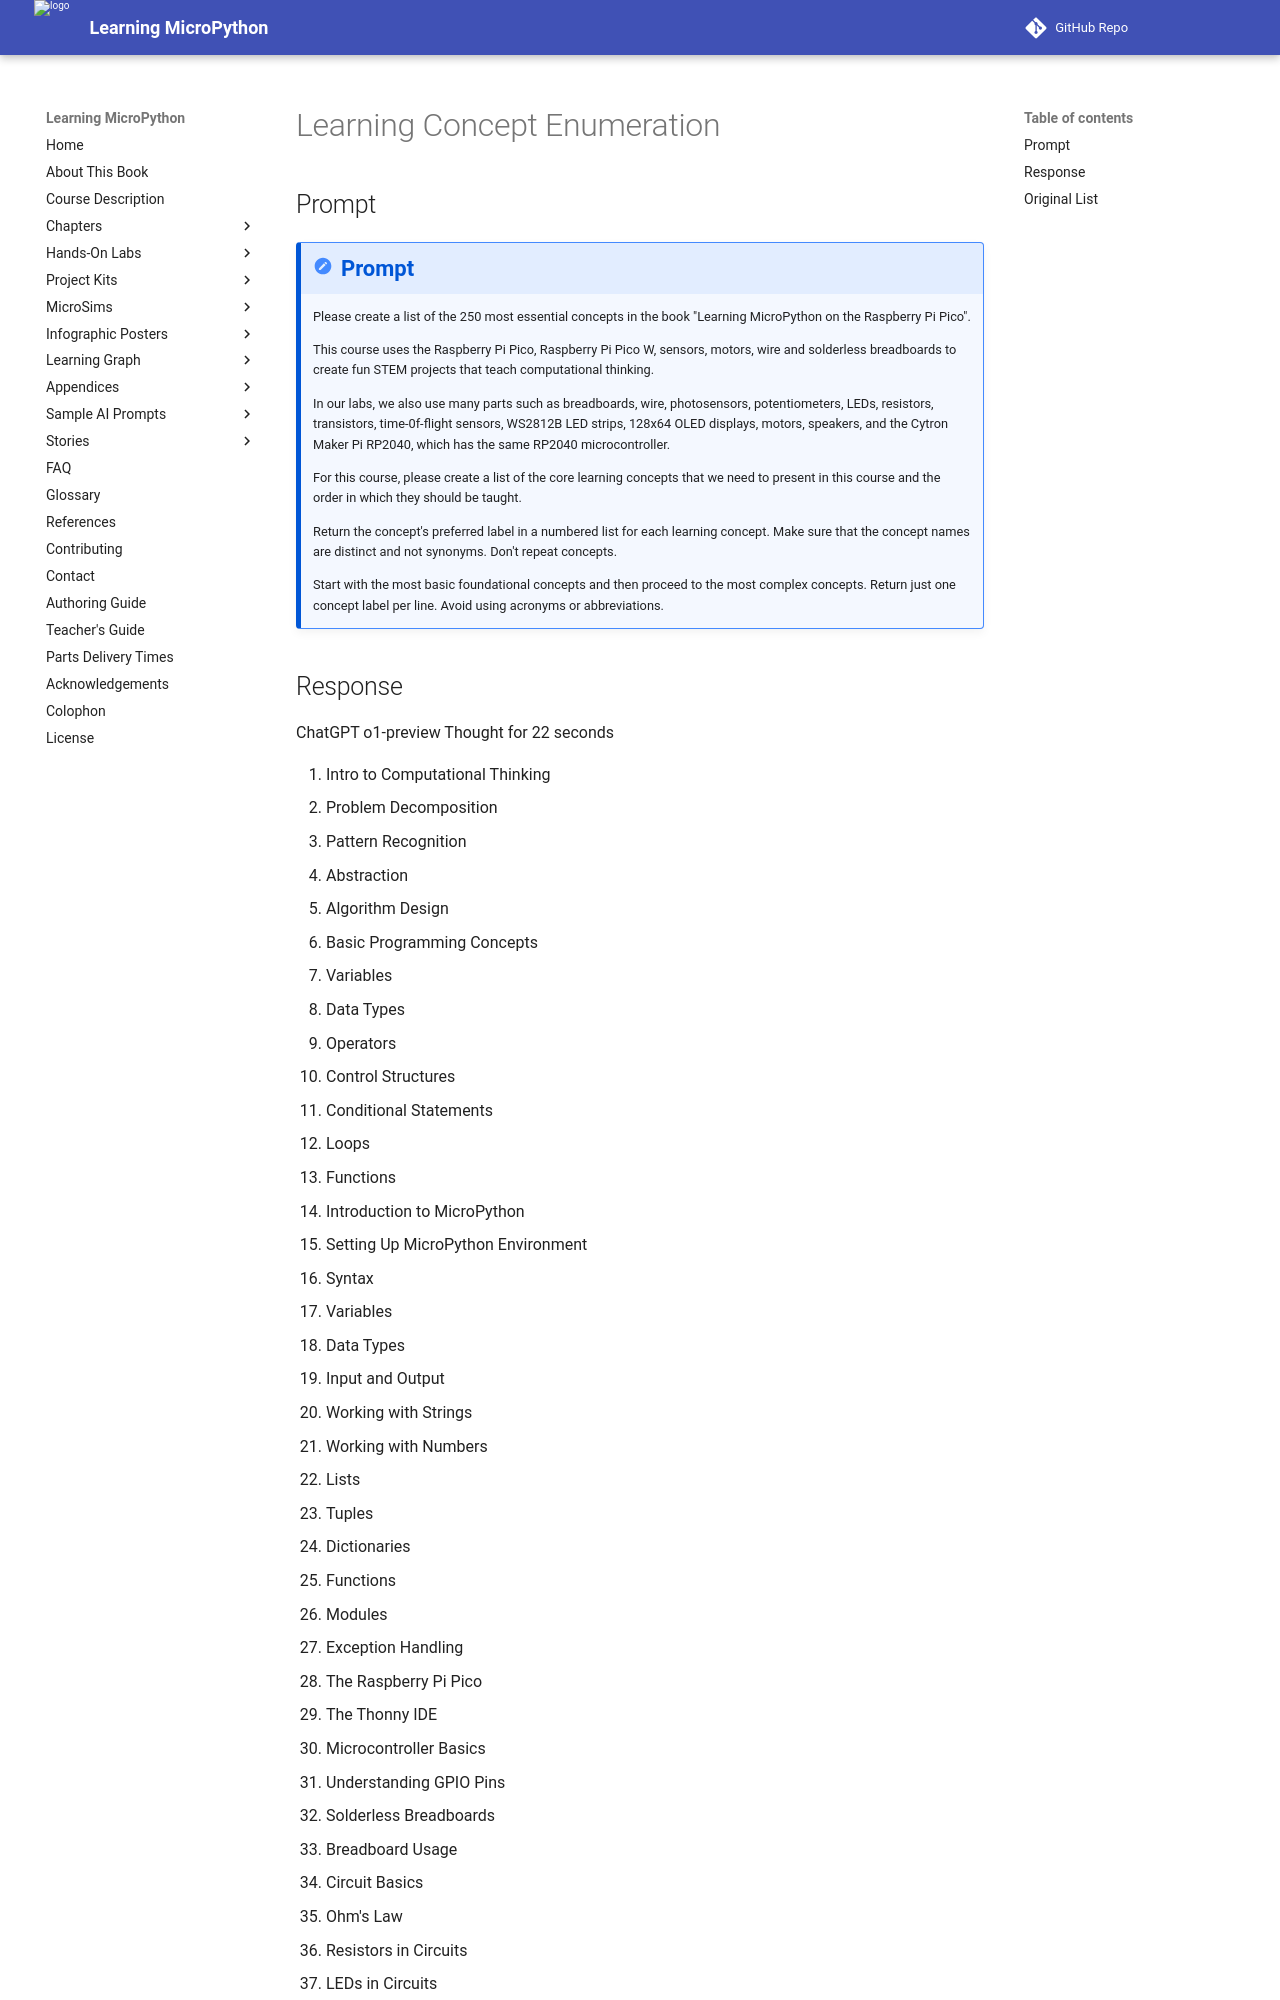

repository: dmccreary/learning-micropython · page: teachers-guide/prompts/concept-enumeration/index.html · generator: mkdocs

# Learning Concept Enumeration

## Prompt

!!! prompt
    Please create a list of the 250 most essential concepts in the book "Learning MicroPython on the Raspberry Pi Pico".

    This course uses the Raspberry Pi Pico, Raspberry Pi Pico W, sensors, motors, wire and solderless breadboards to create fun STEM projects that teach computational thinking.

    In our labs, we also use many parts such as breadboards, wire, photosensors, potentiometers, LEDs, resistors, transistors, time-0f-flight sensors, WS2812B LED strips, 128x64 OLED displays, motors, speakers, and the Cytron Maker Pi RP2040, which has the same RP2040 microcontroller.

    For this course, please create a list of the core learning concepts that we need to present in this course and the order in which they should be taught.

    Return the concept's preferred label in a numbered list for each learning concept.
    Make sure that the concept names are distinct and not synonyms.  Don't repeat concepts.

    Start with the most basic foundational concepts and then
    proceed to the most complex concepts. Return just one concept label per line.
    Avoid using acronyms or abbreviations.
